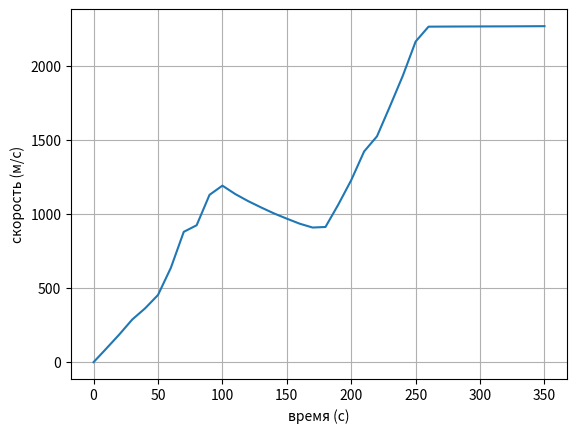

The script that saved this image:
import numpy as np
import matplotlib.pyplot as plt

data1 = [i for i in range(0, 355, 10)]
data2 = [0, 92.8, 187.1, 287.6, 363.2, 453.2, 636.7, 879.2, 923.6, 1128.8, 1190.9, 1134, 1086.4, 1044,
         1003.6, 968.1, 934.2, 908.3, 912, 1063.8, 1228, 1421.5, 1523.7, 1725.1,
         1931.5, 2163.2, 2263.4, 2263.9, 2264.3, 2264.6, 2264.9, 2265.2, 2265.4, 2265.8, 2266.2, 2266.7,
         ]

print(len(data2))
x = np.linspace(0, 340) # время
fig, ax = plt.subplots()

ax.plot(data1, data2)
ax.grid()

ax.set_xlabel('время (с)')
ax.set_ylabel('скорость (м/c)')


plt.show()